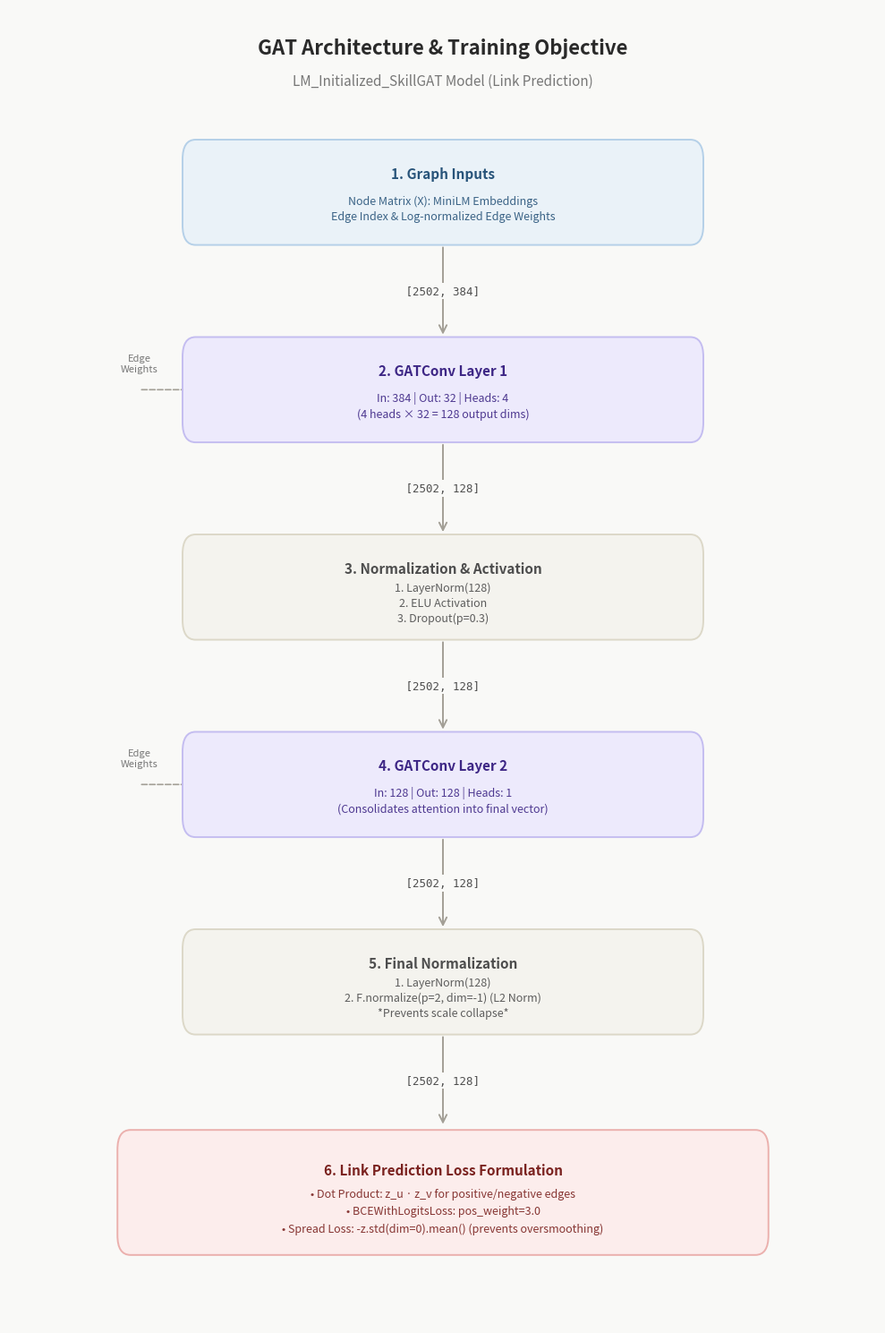

Here is the Python script that generated this plot:
import matplotlib.pyplot as plt
from matplotlib.patches import FancyBboxPatch

# Canvas Setup
fig, ax = plt.subplots(figsize=(10, 15)) # Taller for a vertical architecture stack
ax.set_xlim(0, 100)
ax.set_ylim(0, 100)
ax.axis('off')
fig.patch.set_facecolor('#f9f9f7')
ax.set_facecolor('#f9f9f7')
plt.rcParams['font.family'] = 'sans-serif'

# Custom Color Palettes
C_INPUT = ('#eaf2f8', '#b5d0e8', '#28547a') # Soft Blue (Inputs)
C_GAT   = ('#edeafc', '#c4bdf0', '#3d2685') # Purple (Attention Layers)
C_NORM  = ('#f4f3ee', '#dcd8c8', '#4d4d4d') # Grey (Norm / Activations)
C_LOSS  = ('#fcedec', '#ebb0ad', '#7a221f') # Coral/Red (Loss Functions)
LINE    = '#a39f96'
MONO    = {'fontfamily': 'monospace'}

# Helpers
def box(x, y, w, h, title, sub=None, theme=C_INPUT, title_size=11, sub_size=9, linespacing=1.4):
    fc, ec, tc = theme
    ax.add_patch(FancyBboxPatch(
        (x - w/2, y - h/2), w, h,
        boxstyle='round,pad=0.0,rounding_size=1.5',
        facecolor=fc, edgecolor=ec, linewidth=1.4, zorder=3))
    if sub:
        ax.text(x, y + h * 0.18, title, ha='center', va='center',
                fontsize=title_size, fontweight='bold', color=tc, zorder=4)
        ax.text(x, y - h * 0.15, sub, ha='center', va='center',
                fontsize=sub_size, color=tc, alpha=0.9, zorder=4, linespacing=linespacing)
    else:
        ax.text(x, y, title, ha='center', va='center',
                fontsize=title_size, fontweight='bold', color=tc, zorder=4)

def arrow(x1, y1, x2, y2, ls='-', lw=1.4, color=LINE, label=None, label_size=9, label_pos=0.5):
    ax.annotate('', xy=(x2, y2), xytext=(x1, y1),
                arrowprops=dict(arrowstyle='->', color=color,
                                lw=lw, linestyle=ls, mutation_scale=15), zorder=2)
    if label:
        lx = x1 + (x2 - x1) * label_pos
        ly = y1 + (y2 - y1) * label_pos
        # Add background block to label for readability over lines
        ax.text(lx, ly, label, ha='center', va='center', fontsize=label_size, color='#4d4d4d', 
                zorder=5, **MONO, bbox=dict(facecolor='#f9f9f7', edgecolor='none', pad=2))

# Title
ax.text(50, 97, "GAT Architecture & Training Objective", ha='center', va='center',
        fontsize=16, fontweight='bold', color='#2a2a2a')
ax.text(50, 94.5, "LM_Initialized_SkillGAT Model (Link Prediction)",
        ha='center', va='center', fontsize=11, color='#777777')

# Layout Dimensions
b_w = 60 # Box width
b_h = 8  # Box height

# --- Stage 1: Input ---
in_text = "Node Matrix (X): MiniLM Embeddings\nEdge Index & Log-normalized Edge Weights"
box(50, 86, b_w, b_h, "1. Graph Inputs", in_text, C_INPUT)

arrow(50, 82, 50, 75, label=" [2502, 384] ")

# --- Stage 2: Layer 1 ---
gat1_text = "In: 384 | Out: 32 | Heads: 4\n(4 heads × 32 = 128 output dims)"
box(50, 71, b_w, b_h, "2. GATConv Layer 1", gat1_text, C_GAT)

arrow(50, 67, 50, 60, label=" [2502, 128] ")

# --- Stage 3: Activation & Norm 1 ---
norm1_text = "1. LayerNorm(128)\n2. ELU Activation\n3. Dropout(p=0.3)"
box(50, 56, b_w, b_h, "3. Normalization & Activation", norm1_text, C_NORM)

arrow(50, 52, 50, 45, label=" [2502, 128] ")

# --- Stage 4: Layer 2 ---
gat2_text = "In: 128 | Out: 128 | Heads: 1\n(Consolidates attention into final vector)"
box(50, 41, b_w, b_h, "4. GATConv Layer 2", gat2_text, C_GAT)

arrow(50, 37, 50, 30, label=" [2502, 128] ")

# --- Stage 5: Final Norm ---
norm2_text = "1. LayerNorm(128)\n2. F.normalize(p=2, dim=-1) (L2 Norm)\n*Prevents scale collapse*"
box(50, 26, b_w, b_h, "5. Final Normalization", norm2_text, C_NORM)

arrow(50, 22, 50, 15, label=" [2502, 128] ")

# --- Stage 6: Loss Objective ---
loss_text = (
    "• Dot Product: z_u · z_v for positive/negative edges\n"
    "• BCEWithLogitsLoss: pos_weight=3.0\n"
    "• Spread Loss: -z.std(dim=0).mean() (prevents oversmoothing)"
)
box(50, 10, 75, b_h+1.5, "6. Link Prediction Loss Formulation", loss_text, C_LOSS, linespacing=1.6)

# Injecting Edge features indicator (side arrows)
ax.annotate('', xy=(32, 71), xytext=(15, 71),
            arrowprops=dict(arrowstyle='->', color=LINE, lw=1.2, linestyle='--'), zorder=2)
ax.text(15, 73, "Edge\nWeights", ha='center', va='center', fontsize=8, color='#777777')

ax.annotate('', xy=(32, 41), xytext=(15, 41),
            arrowprops=dict(arrowstyle='->', color=LINE, lw=1.2, linestyle='--'), zorder=2)
ax.text(15, 43, "Edge\nWeights", ha='center', va='center', fontsize=8, color='#777777')


# Final Touches
plt.tight_layout()
plt.savefig('architecture_skillgat.png', dpi=200, bbox_inches='tight', facecolor=fig.get_facecolor())
print("Saved -> architecture_skillgat.png")
